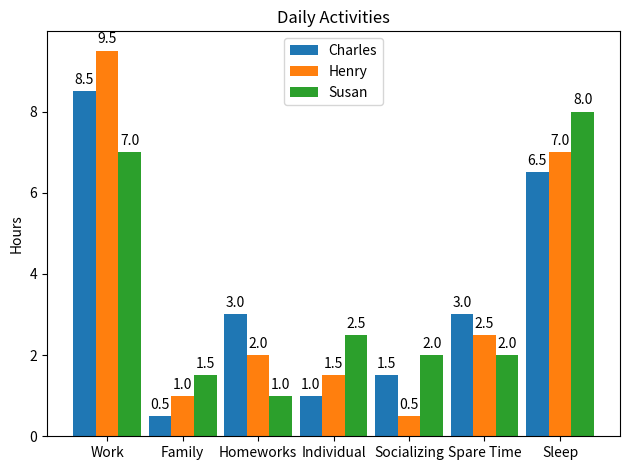

Reproduce this figure in Python.
import matplotlib
import matplotlib.pyplot as plt
import numpy as np



labels = ["Work","Family","Homeworks","Individual","Socializing","Spare Time","Sleep"]
Charles = [8.5,0.5,3.0,1.0,1.5,3.0,6.5]
Henry = [9.5,1.0,2.0,1.5,0.5,2.5,7.0]
Susan = [7.0,1.5,1.0,2.5,2.0,2.0,8.0]

x = np.arange(len(labels))  # the label locations
width = 0.3  # the width of the bars

fig, ax = plt.subplots()
rects1 = ax.bar(x - width, Charles, width, label='Charles')
rects2 = ax.bar(x , Henry, width, label='Henry')
rects3 = ax.bar(x + width, Susan, width, label='Susan')

# Add some text for labels, title and custom x-axis tick labels, etc.
ax.set_ylabel('Hours')
ax.set_title('Daily Activities')
ax.set_xticks(x)
ax.set_xticklabels(labels)
ax.legend()


def autolabel(rects):
    """Attach a text label above each bar in *rects*, displaying its height."""
    for rect in rects:
        height = rect.get_height()
        ax.annotate('{}'.format(height),
                    xy=(rect.get_x() + rect.get_width() / 2, height),
                    xytext=(0, 3),  # 3 points vertical offset
                    textcoords="offset points",
                    ha='center', va='bottom')


autolabel(rects1)
autolabel(rects2)
autolabel(rects3)

fig.tight_layout()

plt.show()